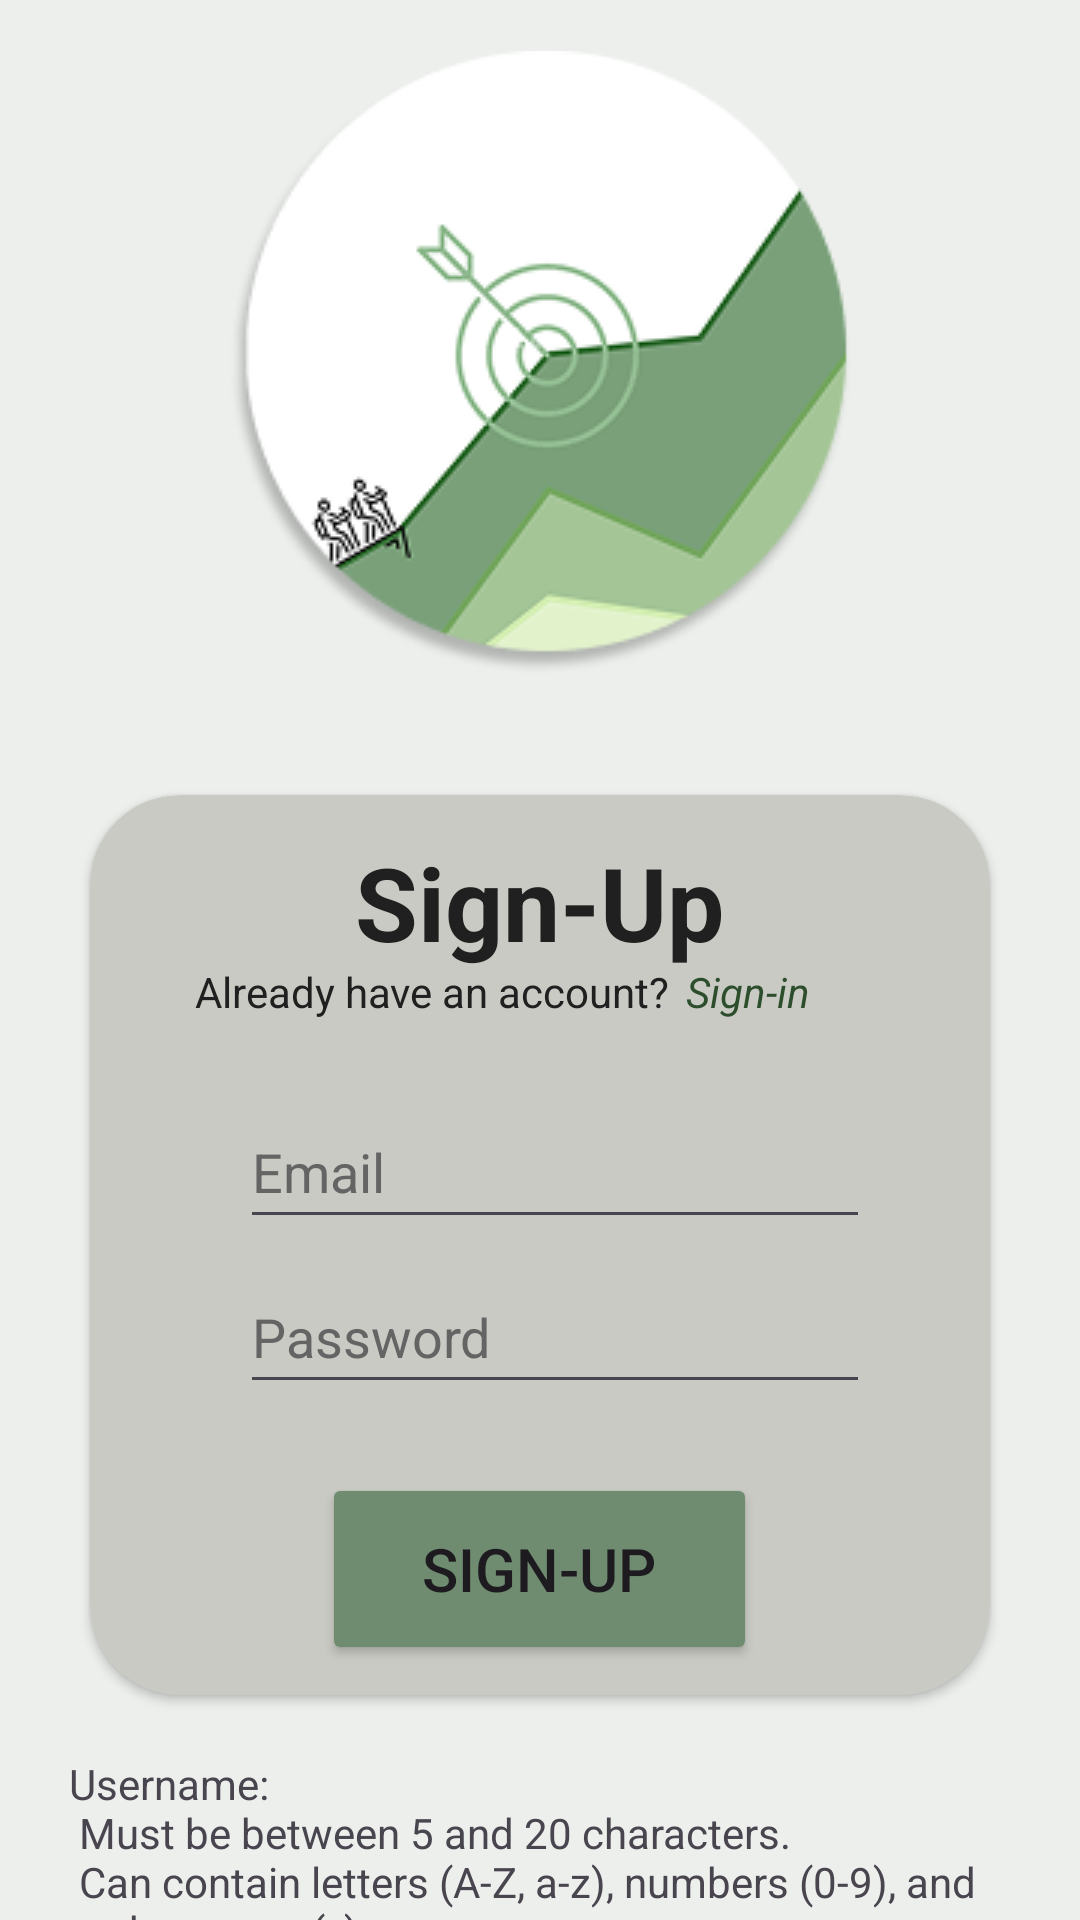

The Android layout XML behind this screen, and the referenced resources:
<!-- AndroidManifest.xml: application theme Theme.PROG7313_GroupApp -->
<!-- res/layout/register.xml -->
<?xml version="1.0" encoding="utf-8"?>
<LinearLayout xmlns:android="http://schemas.android.com/apk/res/android"
    xmlns:app="http://schemas.android.com/apk/res-auto"
    android:id="@+id/registerView"
    android:layout_width="match_parent"
    android:layout_height="match_parent"
    android:background="#ECEFEC"
    android:orientation="vertical">

    <ImageView
        android:id="@+id/logoImg"
        android:layout_width="match_parent"
        android:layout_height="wrap_content"
        android:layout_marginTop="17dp"
        android:layout_marginBottom="40dp"
        android:visibility="visible"
        app:srcCompat="@drawable/logo" />

    <androidx.cardview.widget.CardView
        android:layout_width="300dp"
        android:layout_height="300dp"
        android:layout_gravity="center"
        android:visibility="visible"
        app:cardBackgroundColor="#C9CAC3"
        app:cardCornerRadius="30dp">

        <EditText
            android:id="@+id/signUpEmailEditTxt"
            android:layout_width="wrap_content"
            android:layout_height="48dp"
            android:layout_marginStart="50dp"
            android:layout_marginTop="100dp"
            android:ems="10"
            android:hint="Email"
            android:inputType="textEmailAddress"
            android:textColorHint="#646464" />

        <Button
            android:id="@+id/signUpBtn"
            android:layout_width="145dp"
            android:layout_height="64dp"
            android:layout_gravity="bottom|center_horizontal"
            android:layout_marginBottom="10dp"
            android:backgroundTint="#708C70"
            android:text="Sign-Up"
            android:textSize="20sp" />

        <TextView
            android:id="@+id/textView"
            android:layout_width="wrap_content"
            android:layout_height="wrap_content"
            android:layout_gravity="center_horizontal|top"
            android:layout_marginTop="13dp"
            android:text="Sign-Up"
            android:textColor="#212020"
            android:textSize="34sp"
            android:textStyle="bold" />

        <TextView
            android:id="@+id/textView2"
            android:layout_width="wrap_content"
            android:layout_height="wrap_content"
            android:layout_gravity="left"
            android:layout_marginStart="35dp"
            android:layout_marginTop="56dp"
            android:text="Already have an account?"
            android:textColor="#212020" />

        <TextView
            android:id="@+id/textView3"
            android:layout_width="wrap_content"
            android:layout_height="wrap_content"
            android:layout_gravity="right"
            android:layout_marginTop="56dp"
            android:layout_marginRight="60dp"
            android:text="Sign-in"
            android:textColor="#2C4E2C"
            android:textStyle="italic" />

        <EditText
            android:id="@+id/signUpPasswordEditTxt"
            android:layout_width="wrap_content"
            android:layout_height="48dp"
            android:layout_marginStart="50dp"
            android:layout_marginTop="155dp"
            android:ems="10"
            android:hint="Password"
            android:inputType="textPassword"
            android:textColorHint="#646464"
            android:visibility="visible" />

    </androidx.cardview.widget.CardView>

    <TextView
        android:id="@+id/textView4"
        android:layout_width="314dp"
        android:layout_height="254dp"
        android:layout_gravity="center_horizontal"
        android:layout_marginTop="20dp"
        android:text="Username:&#10; Must be between 5 and 20 characters.&#10; Can contain letters (A-Z, a-z), numbers (0-9), and underscores (_).&#10; Usernames cannot contain spaces.&#10; Avoid symbols like @, #, $, %, etc. The username must be unique (not already taken).&#10; &#10; Password:&#10; Must be at least 8-16 characters long.&#10; Must include at least one uppercase (A-Z) and one lowercase (a-z) letter.&#10; Must contain at least one digit (0-9).&#10; Must include at least one special character (@, #, $, %, &amp;, etc.).&#10;"
        android:visibility="visible" />

</LinearLayout>
<!-- resources referenced by this layout -->
<resources>
  <!-- drawable logo: png bitmap (drawable, 22772 bytes) -->
  <style name="Theme.PROG7313_GroupApp" parent="Base.Theme.PROG7313_GroupApp" />
  <style name="Base.Theme.PROG7313_GroupApp" parent="Theme.Material3.DayNight.NoActionBar">
          
          
      </style>
</resources>
